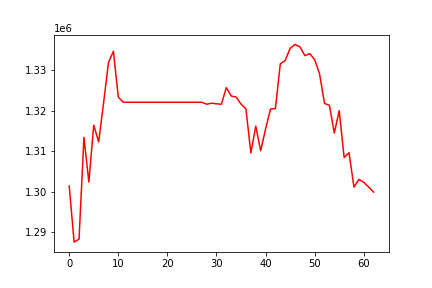

The file beside this chart, header and first rows:
, 0
0, 1301430
1, 1287572
2, 1288315
3, 1313472
4, 1302415
5, 1316485
6, 1312327
7, 1321996
8, 1331965
9, 1334741
10, 1323422
11, 1322146
12, 1322146
13, 1322146
14, 1322146
15, 1322146
16, 1322146
17, 1322146
18, 1322146
19, 1322146
20, 1322146
21, 1322146
22, 1322146
23, 1322146
24, 1322146
25, 1322146
26, 1322146
27, 1322146
28, 1321657
29, 1321901
30, 1321763
31, 1321648
32, 1325764
33, 1323673
34, 1323428
35, 1321695
36, 1320487
37, 1309612
38, 1316236
39, 1310152
40, 1315540
41, 1320458
42, 1320575
43, 1331646
44, 1332460
45, 1335462
46, 1336432
47, 1335828
48, 1333670
49, 1334155
50, 1332665
51, 1329125
52, 1321848
53, 1321395
54, 1314542
55, 1320079
56, 1308478
57, 1309680
58, 1301158
59, 1303074
... 3 more rows
